Run: headless pygame with SDL's dummy video driver; simulated clock (each Clock.tick advances the game by its frame time, no real sleeping); random seed 0; keys injected as events and as key.get_pressed() state; no mouse input.
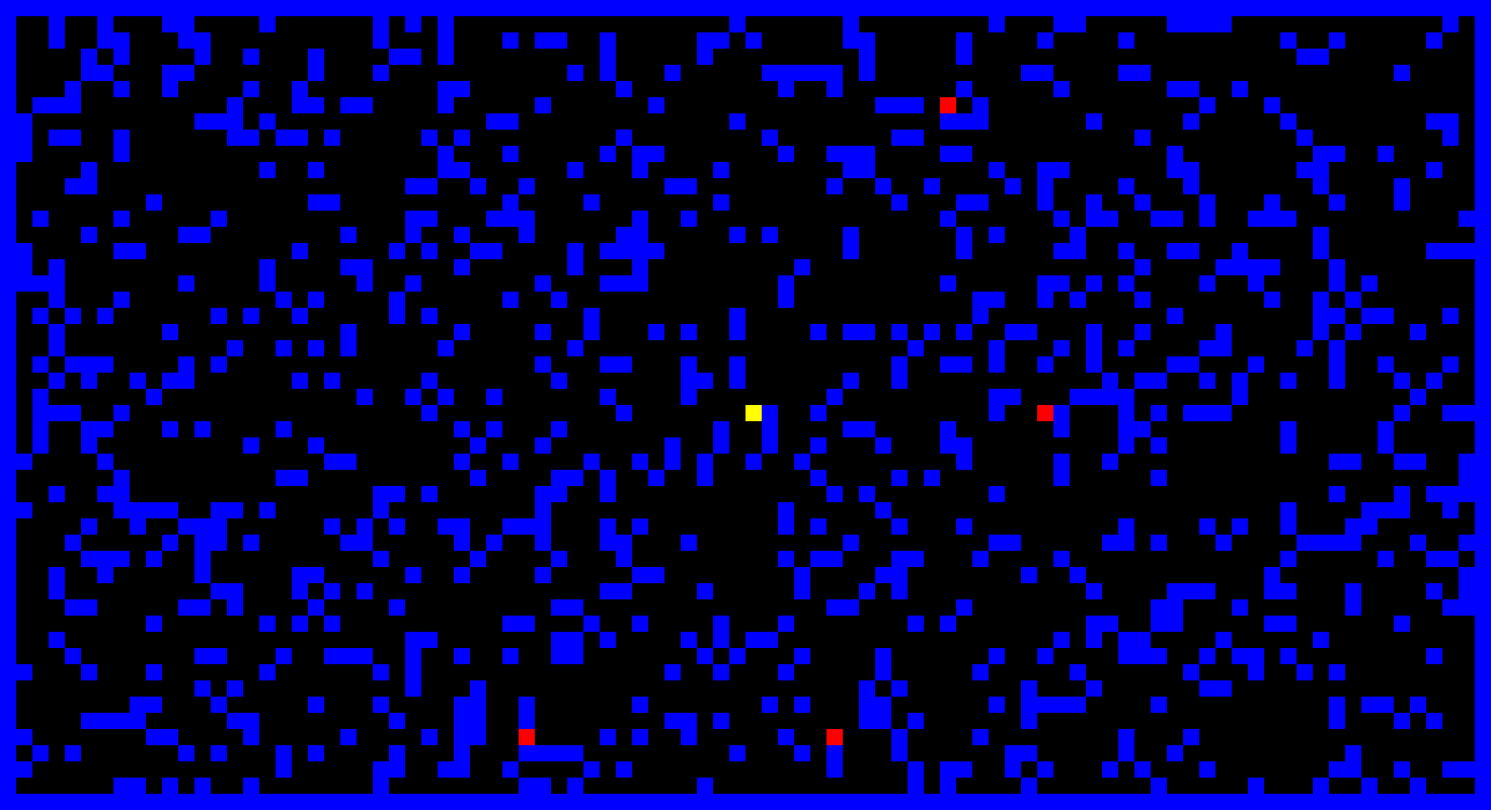
Frame 1 of 4 · flips 1–60 · no input
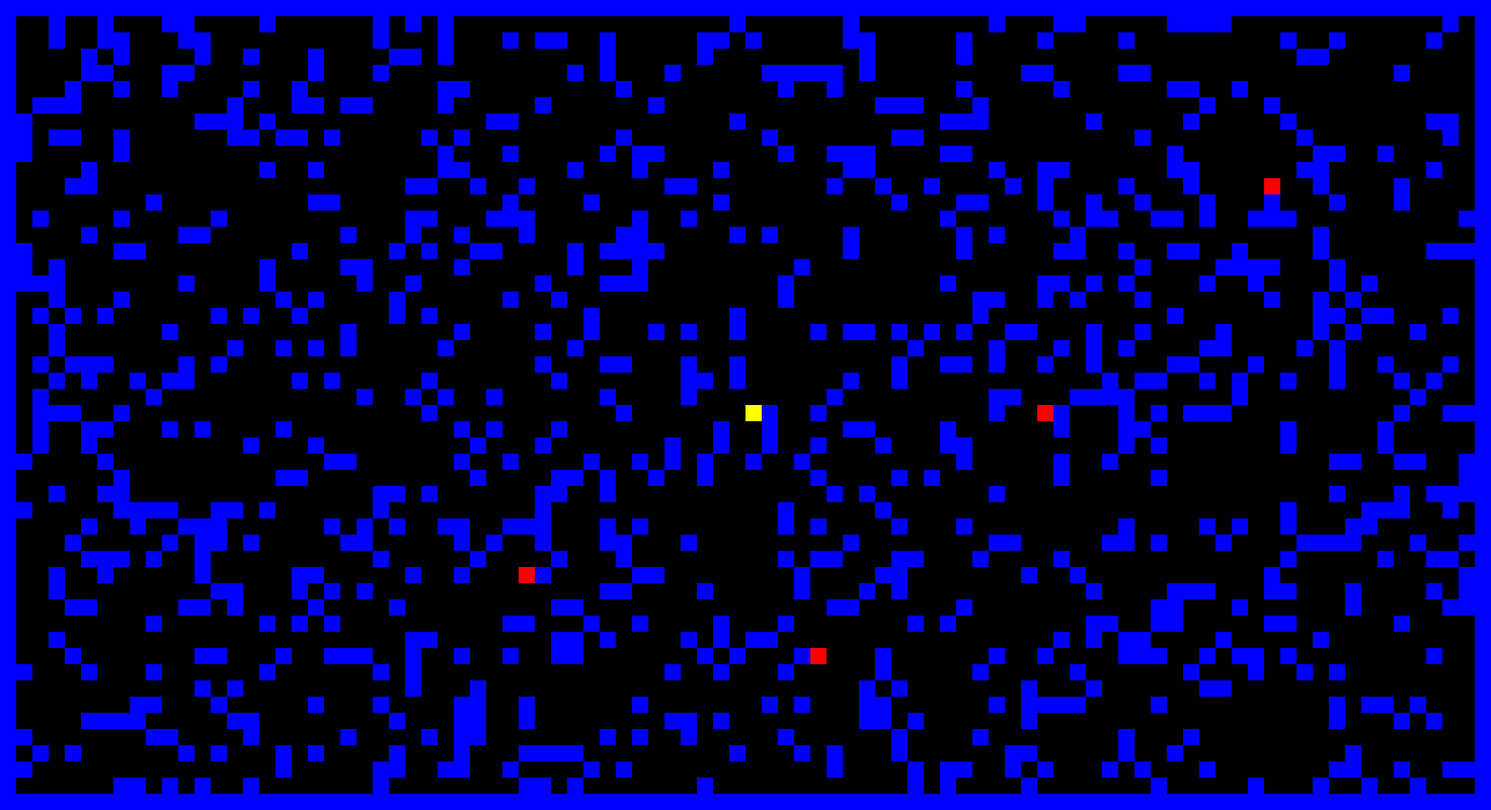
Frame 2 of 4 · flips 61–180 · tapped SPACE, RETURN · held RIGHT (→), D
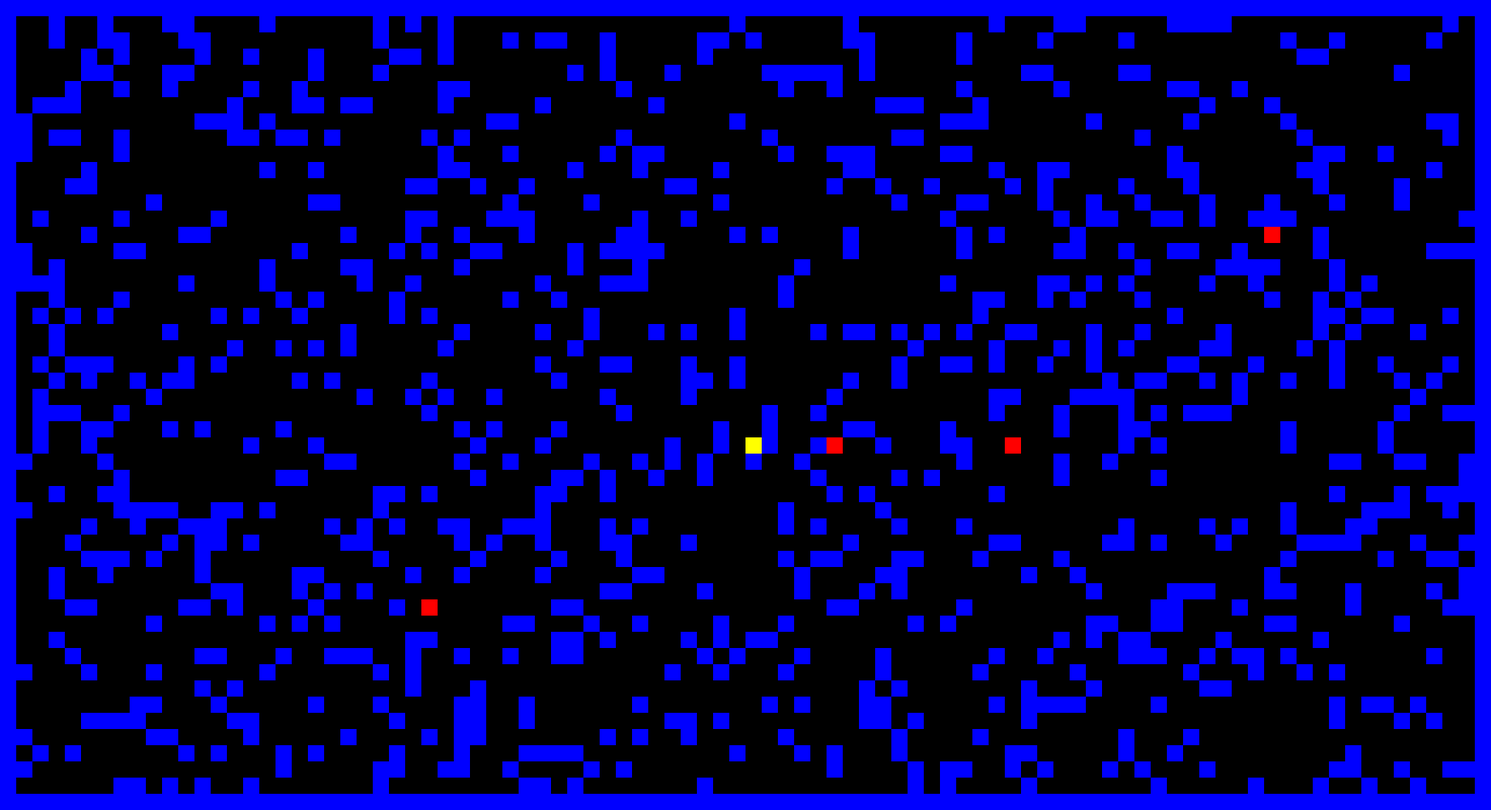
Frame 3 of 4 · flips 181–300 · held DOWN (↓), S
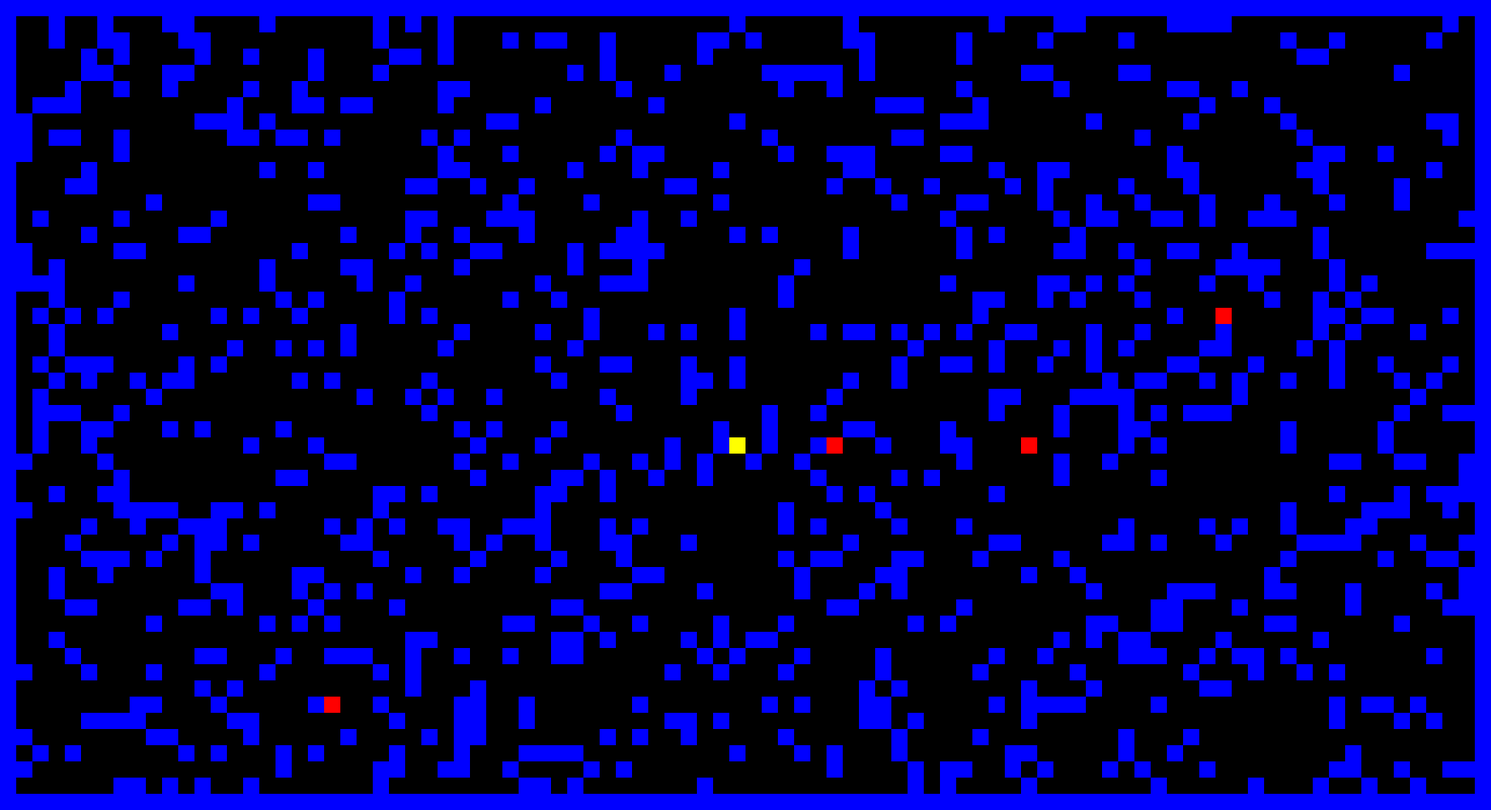
Frame 4 of 4 · flips 301–420 · held LEFT (←), A, UP (↑), W

The pygame program that drew these frames:

import pygame
import random
import threading

# Ustawienia gry
SCREEN_WIDTH = 1840
SCREEN_HEIGHT = 1000
BLOCK_SIZE = 20
NUM_BLOCKS_X = SCREEN_WIDTH // BLOCK_SIZE
NUM_BLOCKS_Y = SCREEN_HEIGHT // BLOCK_SIZE
PANDMAN_SPEED = 1
GHOST_SPEED = 1
GHOST_AIM = 0.5
NUM_GHOSTS = 4

# Kolory
BLACK = (0, 0, 0)
WHITE = (255, 255, 255)
YELLOW = (255, 255, 0)
RED = (255, 0, 0)
BLUE = (0, 0, 255)

# Inicjalizacja Pygame
pygame.init()

# Tworzenie okna
screen = pygame.display.set_mode((SCREEN_WIDTH, SCREEN_HEIGHT))
pygame.display.set_caption('Pacman')

# Klasa reprezentująca grę
class PandmanGame:
    def __init__(self):
        self.score = 0
        self.game_over = False
        self.lock = threading.Lock()
        
        self.pandman = Pandman(self)
        
        self.ghosts = []
        for _ in range(NUM_GHOSTS):
            self.ghosts.append(Ghost(self))
        
        self.blocks = []
        for x in range(NUM_BLOCKS_X):
            for y in range(NUM_BLOCKS_Y):
                if (x == 0 or x == NUM_BLOCKS_X - 1 or y == 0 or y == NUM_BLOCKS_Y - 1) or (random.random() < 0.2):
                    self.blocks.append(Block(x, y)) 
                    
    def get_block(self, x, y):
        for block in self.blocks:
            if block.x == x and block.y == y:
                return block
    
    def handle_events(self):
        for event in pygame.event.get():
            if event.type == pygame.QUIT:
                self.game_over = True
    
    def update(self):
        self.pandman.update()
        
        for ghost in self.ghosts:
            ghost.update()
        
        # for block in self.blocks:
        #     if self.pandman.collides_with(block):
        #         self.pandman.undo_move()
            # for ghost in self.ghosts:
            #     if ghost.collides_with(block):
            #         ghost.undo_move()
    
    def draw(self):
        screen.fill(BLACK)
        
        self.pandman.draw()
        
        for block in self.blocks:
            block.draw()
        
        for ghost in self.ghosts:
            ghost.draw()
            
        pygame.display.flip()
    
    def run(self):
        clock = pygame.time.Clock()
        while not self.game_over:
            self.handle_events()
            self.update()
            self.draw()
            clock.tick(20)
            
# Klasa reprezentująca postać Pacmana
class Pandman:
    def __init__(self, game):
        self.x = NUM_BLOCKS_X // 2
        self.y = NUM_BLOCKS_Y // 2
        self.game = game
        
    def update(self):
        keys = pygame.key.get_pressed()
        if keys[pygame.K_LEFT]:
            temp_x = self.x - PANDMAN_SPEED
            if self.game.get_block(temp_x, self.y) is not None:
                return
            if temp_x >= 0:
                self.x = temp_x
            else:
                self.x = NUM_BLOCKS_X-1
        elif keys[pygame.K_RIGHT]:
            temp_x = self.x + PANDMAN_SPEED
            if self.game.get_block(temp_x, self.y) is not None:
                return
            if temp_x < NUM_BLOCKS_X:
                self.x = temp_x
            else:
                self.x = 0
        elif keys[pygame.K_UP]:
            temp_y = self.y - PANDMAN_SPEED
            if self.game.get_block(self.x, temp_y) is not None:
                return
            if temp_y >= 0:
                self.y = temp_y
            else:
                self.y = NUM_BLOCKS_Y-1
        elif keys[pygame.K_DOWN]:
            temp_y = self.y + PANDMAN_SPEED
            if self.game.get_block(self.x, temp_y) is not None:
                return
            if temp_y < NUM_BLOCKS_Y:
                self.y = temp_y
            else:
                 self.y = 0

    # def collides_with(self, other):
    #     return self.x == other.x and self.y == other.y

    def draw(self):
        rect = pygame.Rect(self.x * BLOCK_SIZE, self.y * BLOCK_SIZE, BLOCK_SIZE, BLOCK_SIZE)
        pygame.draw.rect(screen, YELLOW, rect)
        
class Ghost:
    def __init__(self, game, x=None, y=None):
        self.x = x if x else random.randint(0, NUM_BLOCKS_X - 1)
        self.y = y if y else random.randint(0, NUM_BLOCKS_Y - 1)
        self.game = game
        
    def update(self):
        dx, dy = self.get_next_move()
        temp_x = self.x + dx * GHOST_SPEED
        temp_y = self.y + dy* GHOST_SPEED
        
        if self.game.get_block(temp_x, temp_y) is None:
            self.x = temp_x
            self.y = temp_y
        if self.game.get_block(temp_x, self.y) is None:
            self.x = temp_x
        elif self.game.get_block(self.x, temp_y) is None:
            self.y = temp_y
            
              
    # Metoda rysująca duszka na ekranie
    def draw(self):
        rect = pygame.Rect(self.x * BLOCK_SIZE, self.y * BLOCK_SIZE, BLOCK_SIZE, BLOCK_SIZE)
        pygame.draw.rect(screen, RED, rect)

    # Metoda sprawdzająca kolizję duszka z innym obiektem
    # def collides_with(self, other):
    #     return self.x == other.x and self.y == other.y

    # Metoda zwracająca następny ruch duszka
    def get_next_move(self):
        with self.game.lock:
            pac_x = self.game.pandman.x
            pac_y = self.game.pandman.y
        dx = dy = 0
        
        rand = False
        if random.random() > GHOST_AIM:
            rand = True
            
        if self.x < pac_x:
            dx = 1
        elif self.x > pac_x:
            dx = -1
        if self.y < pac_y:
            dy = 1
        elif self.y > pac_y:
            dy = -1
            
        if random.random() > 0.5:
            return (dx, 0) if not rand else (-dx, 0)
        else:
            return (0, dy) if not rand else (0, -dy)

# Klasa reprezentująca blok w grze
class Block:
    def __init__(self, x, y):
        self.x = x
        self.y = y
    
    def draw(self):
        rect = pygame.Rect(self.x * BLOCK_SIZE, self.y * BLOCK_SIZE, BLOCK_SIZE, BLOCK_SIZE)
        pygame.draw.rect(screen, BLUE, rect)
    
    def collides_with(self, other):
        return self.x == other.x and self.y == other.y

game = PandmanGame()
game.run()
